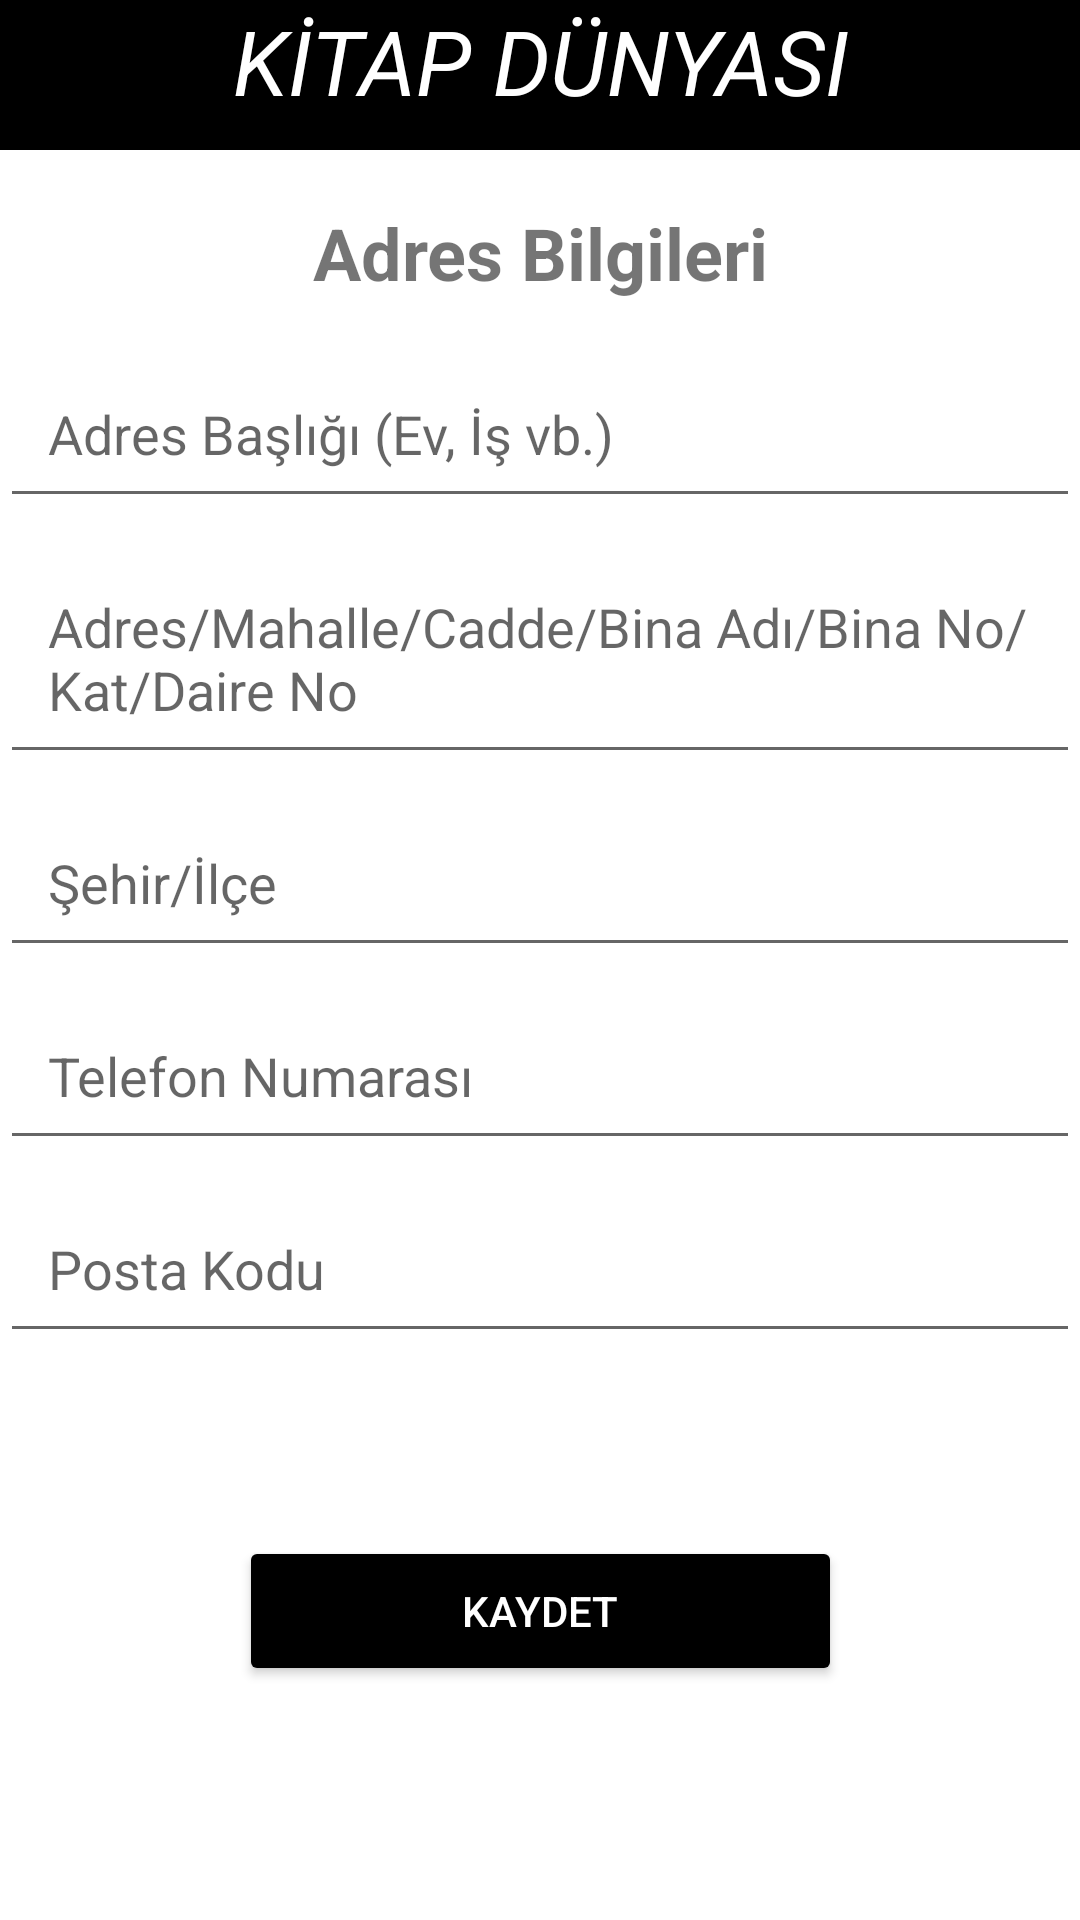

Here is an Android app screen rendered from its layout file. Give the layout XML and the strings, colors and styles it references.
<!-- AndroidManifest.xml: application theme Theme.KitapDunyasi -->
<!-- res/layout/activity_kullanici_adres_ekleme.xml -->
<?xml version="1.0" encoding="utf-8"?>
<androidx.constraintlayout.widget.ConstraintLayout
    xmlns:android="http://schemas.android.com/apk/res/android"
    xmlns:app="http://schemas.android.com/apk/res-auto"
    xmlns:tools="http://schemas.android.com/tools"
    android:layout_width="match_parent"
    android:layout_height="match_parent"
    android:orientation="vertical"
    tools:context=".activityler.KullaniciAdresEkleme">

    <TextView
        android:id="@+id/baslik"
        android:layout_width="match_parent"
        android:layout_height="50dp"
        android:background="@color/black"
        android:text="KİTAP DÜNYASI"
        android:textAlignment="center"
        android:textColor="@color/white"
        android:textSize="30dp"
        android:textStyle="italic"
        app:layout_constraintEnd_toEndOf="parent"
        app:layout_constraintStart_toStartOf="parent"
        app:layout_constraintTop_toTopOf="parent" />

    <TextView
        android:id="@+id/textView3"
        android:layout_width="match_parent"
        android:layout_height="wrap_content"
        android:layout_marginTop="10dp"
        android:gravity="center"
        android:paddingTop="8dp"
        android:paddingBottom="8dp"
        android:text="Adres Bilgileri"
        android:textSize="24sp"
        android:textStyle="bold"
        app:layout_constraintEnd_toEndOf="parent"
        app:layout_constraintStart_toStartOf="parent"
        app:layout_constraintTop_toBottomOf="@+id/baslik" />

    <EditText
        android:id="@+id/adresBasligi"
        android:layout_width="match_parent"
        android:layout_height="wrap_content"
        android:layout_marginTop="8dp"
        android:hint="Adres Başlığı (Ev, İş vb.)"
        android:padding="16dp"
        app:layout_constraintEnd_toEndOf="parent"
        app:layout_constraintStart_toStartOf="parent"
        app:layout_constraintTop_toBottomOf="@+id/textView3" />

    <EditText
        android:id="@+id/adres"
        android:layout_width="match_parent"
        android:layout_height="wrap_content"
        android:layout_marginTop="8dp"
        android:hint="Adres/Mahalle/Cadde/Bina Adı/Bina No/Kat/Daire No"
        android:padding="16dp"
        app:layout_constraintEnd_toEndOf="parent"
        app:layout_constraintStart_toStartOf="parent"
        app:layout_constraintTop_toBottomOf="@+id/adresBasligi" />

    <EditText
        android:id="@+id/adresSehir"
        android:layout_width="match_parent"
        android:layout_height="wrap_content"
        android:layout_marginTop="8dp"
        android:hint="Şehir/İlçe"
        android:padding="16dp"
        app:layout_constraintEnd_toEndOf="parent"
        app:layout_constraintStart_toStartOf="parent"
        app:layout_constraintTop_toBottomOf="@+id/adres" />

    <EditText
        android:id="@+id/adresPostaKodu"
        android:layout_width="match_parent"
        android:layout_height="wrap_content"
        android:layout_marginTop="8dp"
        android:hint="Posta Kodu"
        android:padding="16dp"
        app:layout_constraintEnd_toEndOf="parent"
        app:layout_constraintStart_toStartOf="parent"
        app:layout_constraintTop_toBottomOf="@+id/adresTelefonNumarasi" />

    <EditText
        android:id="@+id/adresTelefonNumarasi"
        android:layout_width="match_parent"
        android:layout_height="wrap_content"
        android:layout_marginTop="8dp"
        android:hint="Telefon Numarası"
        android:inputType="phone"
        android:padding="16dp"
        app:layout_constraintEnd_toEndOf="parent"
        app:layout_constraintStart_toStartOf="parent"
        app:layout_constraintTop_toBottomOf="@+id/adresSehir" />

    <Button
        android:id="@+id/btnAdresKaydet"
        android:layout_width="201dp"
        android:layout_height="50dp"
        android:layout_gravity="center"
        android:layout_marginStart="105dp"
        android:layout_marginTop="61dp"
        android:layout_marginEnd="105dp"
        android:backgroundTint="@color/black"
        android:text="Kaydet"
        android:textColor="@color/white"
        app:layout_constraintEnd_toEndOf="parent"
        app:layout_constraintStart_toStartOf="parent"
        app:layout_constraintTop_toBottomOf="@+id/adresPostaKodu" />

</androidx.constraintlayout.widget.ConstraintLayout>
<!-- resources referenced by this layout -->
<resources>
  <color name="black">#FF000000</color>
  <color name="white">#FFFFFFFF</color>
  <style name="Theme.KitapDunyasi" parent="Theme.MaterialComponents.DayNight.NoActionBar">
          
          <item name="colorPrimary">@color/purple_500</item>
          <item name="colorPrimaryVariant">@color/purple_700</item>
          <item name="colorOnPrimary">@color/white</item>
          
          <item name="colorSecondary">@color/teal_200</item>
          <item name="colorSecondaryVariant">@color/teal_700</item>
          <item name="colorOnSecondary">@color/black</item>
          
          <item name="android:statusBarColor">?attr/colorPrimaryVariant</item>
          
      </style>
  <color name="purple_500">#FF6200EE</color>
  <color name="purple_700">#FF3700B3</color>
  <color name="teal_200">#FF03DAC5</color>
  <color name="teal_700">#FF018786</color>
</resources>
